Image classification data set "dataset" (DarksAces/Pruebas on GitHub). Class labels (27): african art, architecture, ceramics, comics manga, concept art, cyberpunk, drawings, graffiti, mosaics, non art, oil painting, origami, paintings, photography, pixel art, scientific illustration, sculptures, stained glass, steampunk, tattoo art, textiles, textures, ukiyo-e, vaporwave, vehicles, video art, watercolor.

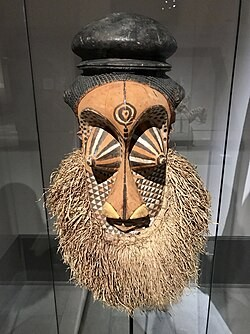
Label: african art

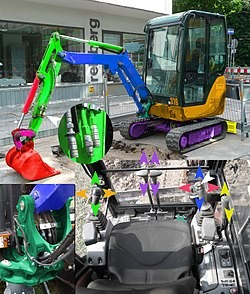
Label: vehicles

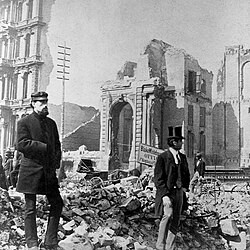
Label: photography

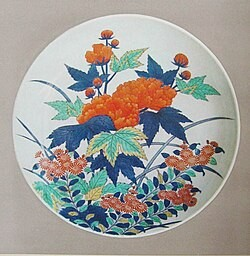
Label: ceramics

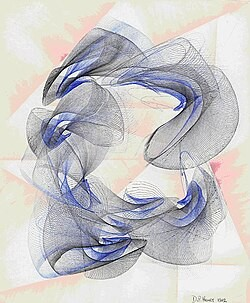
Label: video art

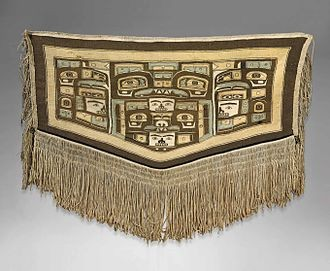
Label: textiles
